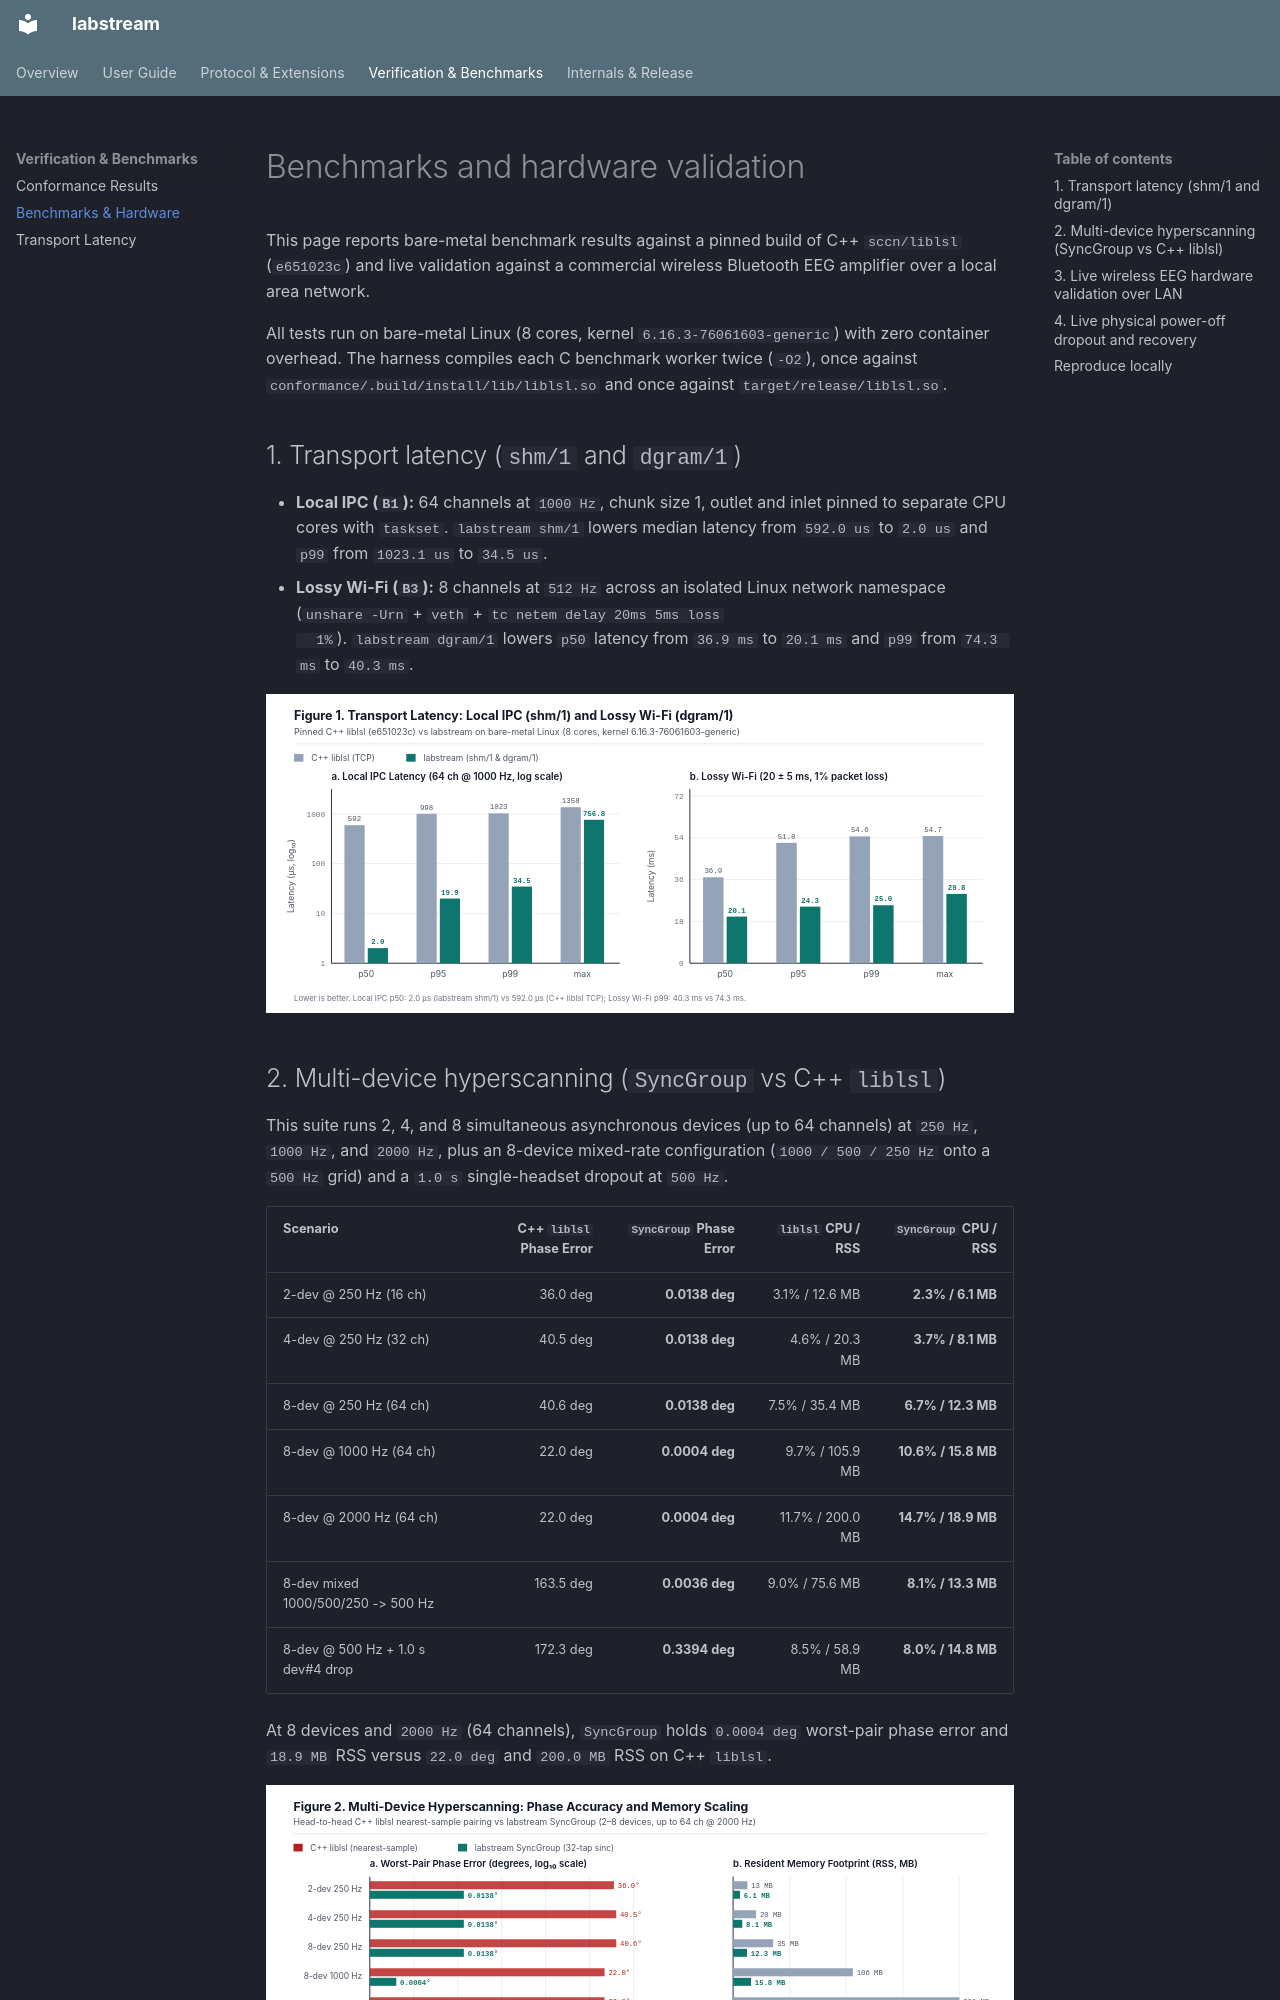

repository: rednayan/labstream · page: benchmarks/index.html · generator: mkdocs

# Benchmarks and hardware validation

This page reports bare-metal benchmark results against a pinned build of C++
`sccn/liblsl` (`e651023c`) and live validation against a commercial wireless
Bluetooth EEG amplifier over a local area network.

All tests run on bare-metal Linux (8 cores, kernel `6.16.3-76061603-generic`)
with zero container overhead. The harness compiles each C benchmark worker
twice (`-O2`), once against `conformance/.build/install/lib/liblsl.so` and once
against `target/release/liblsl.so`.

## 1. Transport latency (`shm/1` and `dgram/1`)

- **Local IPC (`B1`):** 64 channels at `1000 Hz`, chunk size 1, outlet and
  inlet pinned to separate CPU cores with `taskset`. `labstream shm/1` lowers
  median latency from `592.0 us` to `2.0 us` and `p99` from `1023.1 us` to
  `34.5 us`.
- **Lossy Wi-Fi (`B3`):** 8 channels at `512 Hz` across an isolated Linux
  network namespace (`unshare -Urn` + `veth` + `tc netem delay 20ms 5ms loss
  1%`). `labstream dgram/1` lowers `p50` latency from `36.9 ms` to `20.1 ms`
  and `p99` from `74.3 ms` to `40.3 ms`.

![Transport Latency: Local IPC and Lossy Wi-Fi](assets/benchmarks/fig1_transport_benchmarks.svg)
